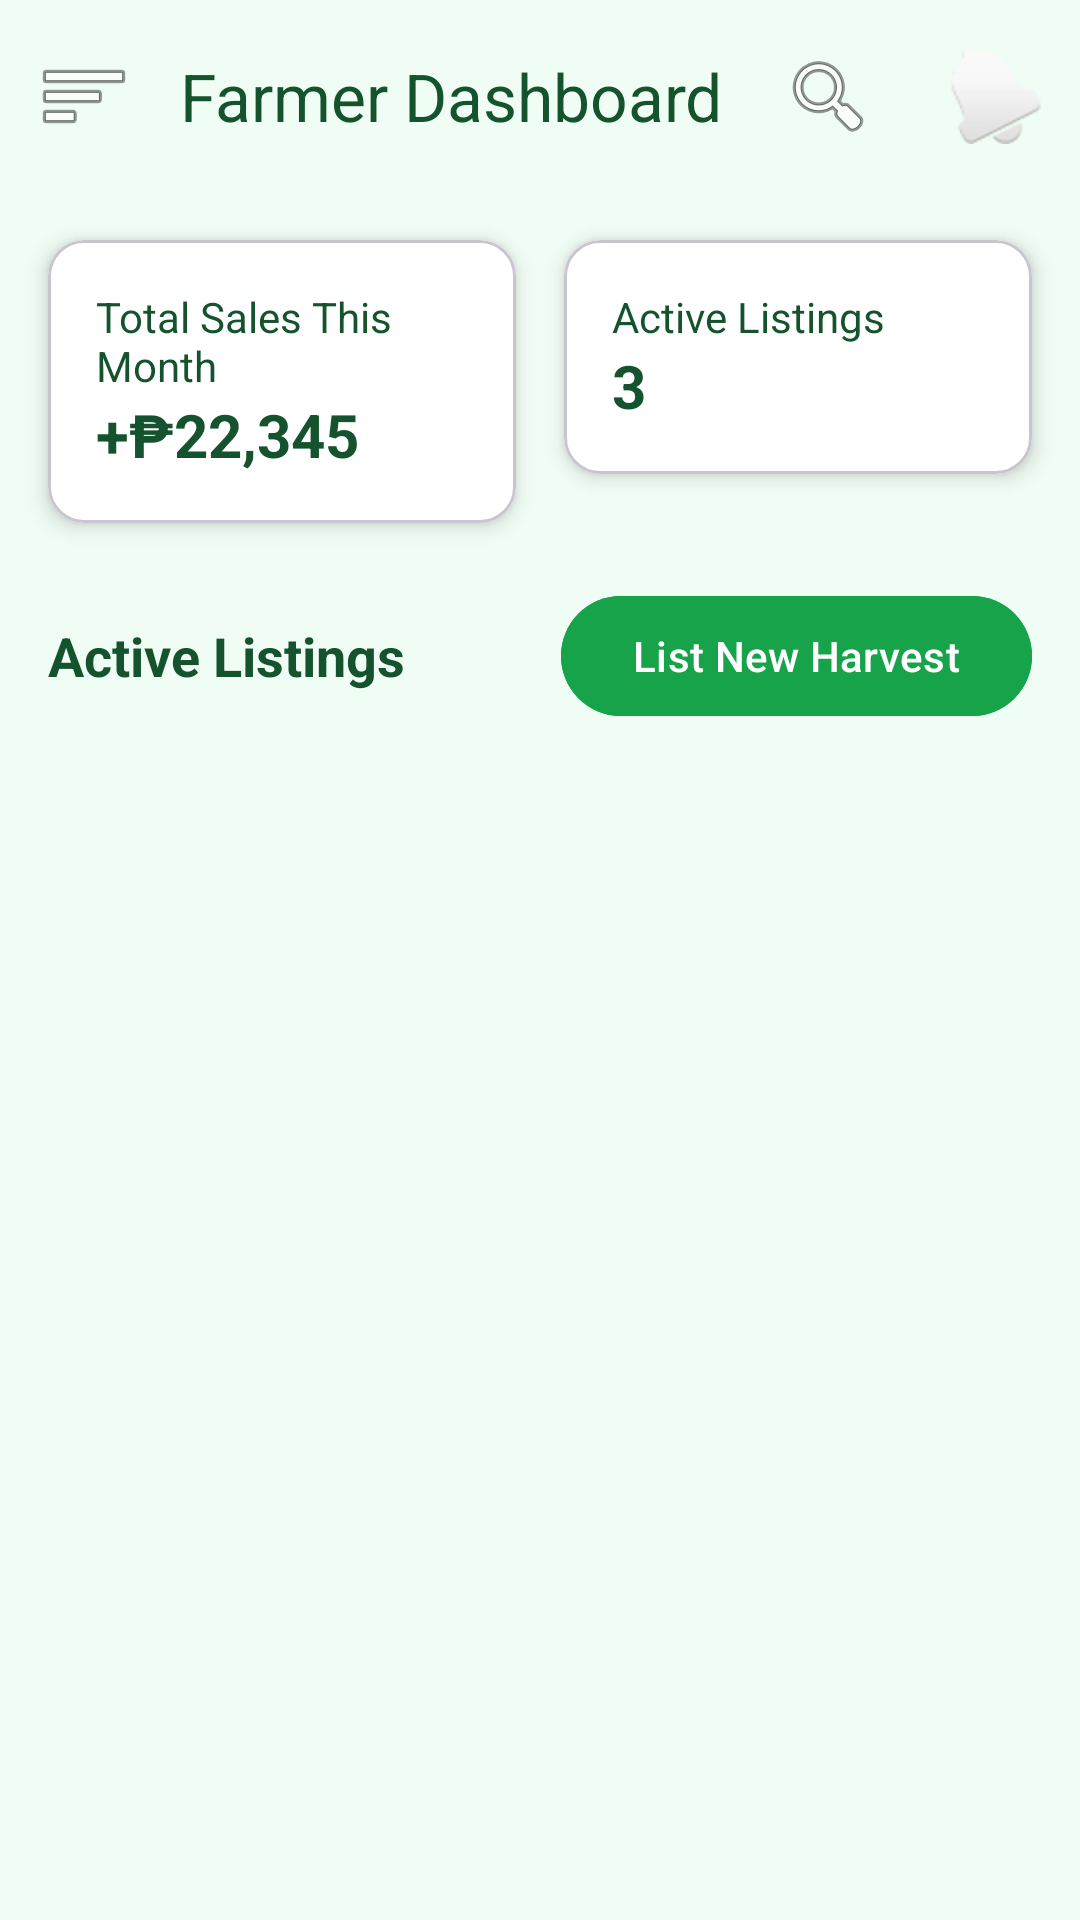

Reconstruct the res/layout file that produces this screen, plus the resources it refers to.
<!-- AndroidManifest.xml: application theme Theme.NatengHub -->
<!-- res/layout/activity_farmer_dashboard.xml -->
<?xml version="1.0" encoding="utf-8"?>
<androidx.drawerlayout.widget.DrawerLayout xmlns:android="http://schemas.android.com/apk/res/android"
    xmlns:app="http://schemas.android.com/apk/res-auto"
    xmlns:tools="http://schemas.android.com/tools"
    android:id="@+id/drawer_layout"
    android:layout_width="match_parent"
    android:layout_height="match_parent"
    android:background="@color/light_green"
    tools:context=".FarmerDashboardActivity">

    <androidx.constraintlayout.widget.ConstraintLayout
        android:layout_width="match_parent"
        android:layout_height="match_parent">

        <com.google.android.material.appbar.MaterialToolbar
            android:id="@+id/toolbar"
            android:layout_width="0dp"
            android:layout_height="?attr/actionBarSize"
            app:title="@string/farmer_dashboard"
            app:titleTextColor="@color/dark_green"
            app:navigationIcon="@android:drawable/ic_menu_sort_by_size"
            app:layout_constraintTop_toTopOf="parent"
            app:layout_constraintStart_toStartOf="parent"
            app:layout_constraintEnd_toEndOf="parent"
            app:menu="@menu/farmer_dashboard_menu" />

        
        <LinearLayout
            android:id="@+id/summary_cards"
            android:layout_width="0dp"
            android:layout_height="wrap_content"
            android:orientation="horizontal"
            android:padding="8dp"
            android:clipToPadding="false"
            app:layout_constraintTop_toBottomOf="@+id/toolbar"
            app:layout_constraintStart_toStartOf="parent"
            app:layout_constraintEnd_toEndOf="parent">

            <com.google.android.material.card.MaterialCardView
                android:layout_width="0dp"
                android:layout_height="wrap_content"
                android:layout_weight="1"
                android:layout_margin="8dp"
                app:cardBackgroundColor="@color/white"
                app:cardElevation="4dp">

                <LinearLayout
                    android:layout_width="match_parent"
                    android:layout_height="wrap_content"
                    android:orientation="vertical"
                    android:padding="16dp">

                    <TextView
                        android:layout_width="wrap_content"
                        android:layout_height="wrap_content"
                        android:textColor="@color/dark_green"
                        android:text="@string/total_sales_this_month" />

                    <TextView
                        android:layout_width="wrap_content"
                        android:layout_height="wrap_content"
                        android:text="+₱22,345"
                        android:textColor="@color/dark_green"
                        android:textSize="20sp"
                        android:textStyle="bold" />
                </LinearLayout>
            </com.google.android.material.card.MaterialCardView>

            <com.google.android.material.card.MaterialCardView
                android:layout_width="0dp"
                android:layout_height="wrap_content"
                android:layout_weight="1"
                android:layout_margin="8dp"
                app:cardBackgroundColor="@color/white"
                app:cardElevation="4dp">

                <LinearLayout
                    android:layout_width="match_parent"
                    android:layout_height="wrap_content"
                    android:orientation="vertical"
                    android:padding="16dp">

                    <TextView
                        android:layout_width="wrap_content"
                        android:layout_height="wrap_content"
                        android:textColor="@color/dark_green"
                        android:text="@string/active_listings" />

                    <TextView
                        android:layout_width="wrap_content"
                        android:layout_height="wrap_content"
                        android:text="3"
                        android:textColor="@color/dark_green"
                        android:textSize="20sp"
                        android:textStyle="bold" />
                </LinearLayout>
            </com.google.android.material.card.MaterialCardView>
        </LinearLayout>

        
        <TextView
            android:id="@+id/tv_active_listings_title"
            android:layout_width="wrap_content"
            android:layout_height="wrap_content"
            android:text="@string/active_listings"
            android:textSize="18sp"
            android:textStyle="bold"
            android:textColor="@color/dark_green"
            android:layout_marginStart="16dp"
            android:layout_marginTop="16dp"
            app:layout_constraintStart_toStartOf="parent"
            app:layout_constraintTop_toBottomOf="@+id/summary_cards" />

        <com.google.android.material.button.MaterialButton
            android:id="@+id/btn_list_new_harvest"
            android:layout_width="wrap_content"
            android:layout_height="wrap_content"
            android:text="@string/list_new_harvest"
            android:backgroundTint="@color/solid_green"
            android:textColor="@color/white"
            android:layout_marginEnd="16dp"
            app:layout_constraintEnd_toEndOf="parent"
            app:layout_constraintTop_toTopOf="@id/tv_active_listings_title"
            app:layout_constraintBottom_toBottomOf="@id/tv_active_listings_title"/>

        <androidx.recyclerview.widget.RecyclerView
            android:id="@+id/rv_produce_listings"
            android:layout_width="0dp"
            android:layout_height="0dp"
            android:layout_marginTop="8dp"
            app:layout_constraintTop_toBottomOf="@+id/tv_active_listings_title"
            app:layout_constraintBottom_toBottomOf="parent"
            app:layout_constraintStart_toStartOf="parent"
            app:layout_constraintEnd_toEndOf="parent"
            tools:listitem="@layout/list_item_produce" />

    </androidx.constraintlayout.widget.ConstraintLayout>

    <com.google.android.material.navigation.NavigationView
        android:id="@+id/nav_view"
        android:layout_width="wrap_content"
        android:layout_height="match_parent"
        android:layout_gravity="start"
        app:menu="@menu/farmer_nav_menu" />

</androidx.drawerlayout.widget.DrawerLayout>
<!-- res/layout/list_item_produce.xml (included above) -->
<?xml version="1.0" encoding="utf-8"?>
<LinearLayout xmlns:android="http://schemas.android.com/apk/res/android"
    android:layout_width="match_parent"
    android:layout_height="wrap_content"
    android:orientation="horizontal"
    android:background="@color/white"
    android:padding="16dp">

    <TextView
        android:id="@+id/tv_crop_name"
        android:layout_width="0dp"
        android:layout_height="wrap_content"
        android:layout_weight="2"
        android:textColor="@color/dark_green"
        android:text="@string/cabbage" />

    <TextView
        android:id="@+id/tv_volume"
        android:layout_width="0dp"
        android:layout_height="wrap_content"
        android:layout_weight="1"
        android:textColor="@color/dark_green"
        android:text="@string/volume_500kg" />

    <TextView
        android:id="@+id/tv_price"
        android:layout_width="0dp"
        android:layout_height="wrap_content"
        android:layout_weight="1"
        android:textColor="@color/dark_green"
        android:text="@string/price_30_kg" />

    <TextView
        android:id="@+id/tv_status"
        android:layout_width="0dp"
        android:layout_height="wrap_content"
        android:layout_weight="1"
        android:textColor="@color/dark_green"
        android:text="@string/live" />

    <TextView
        android:id="@+id/tv_date_listed"
        android:layout_width="0dp"
        android:layout_height="wrap_content"
        android:layout_weight="1.5"
        android:textColor="@color/dark_green"
        android:text="@string/date_2023_10_26" />

</LinearLayout>
<!-- resources referenced by this layout -->
<resources>
  <color name="dark_green">#14532d</color>
  <color name="light_green">#f0fdf4</color>
  <color name="solid_green">#16a34a</color>
  <color name="white">#FFFFFFFF</color>
  <string name="active_listings">Active Listings</string>
  <string name="cabbage">Cabbage</string>
  <string name="date_2023_10_26">2023–10-26</string>
  <string name="farmer_dashboard">Farmer Dashboard</string>
  <string name="list_new_harvest">List New Harvest</string>
  <string name="live">Live</string>
  <string name="price_30_kg">₱30/kg</string>
  <string name="total_sales_this_month">Total Sales This Month</string>
  <string name="volume_500kg">500kg</string>
  <style name="Theme.NatengHub" parent="Base.Theme.NatengHub" />
  <style name="Base.Theme.NatengHub" parent="Theme.Material3.DayNight.NoActionBar">
          
          <item name="colorPrimary">@color/solid_green</item>
      </style>
</resources>
